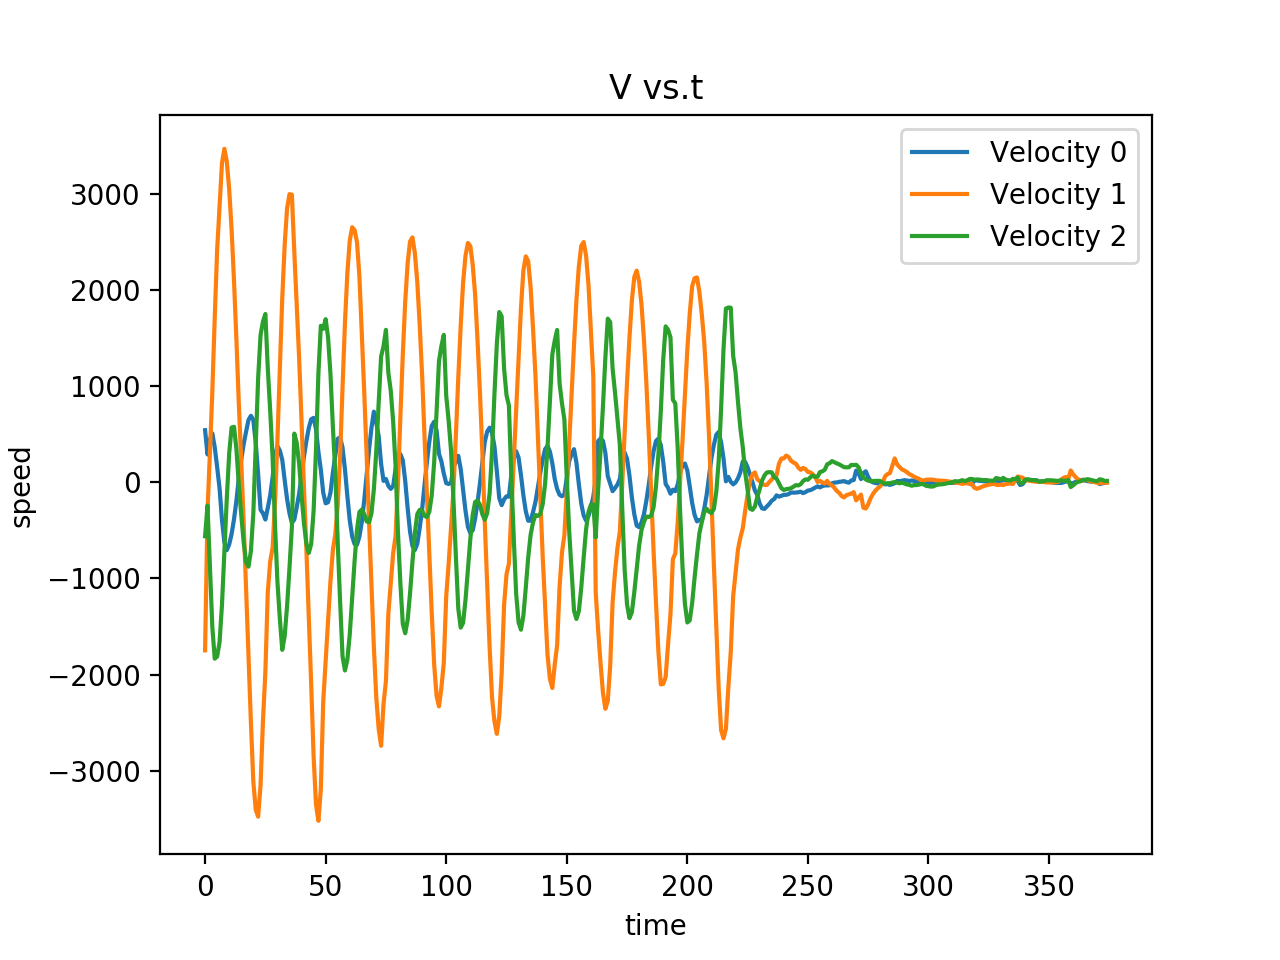

Values plotted in this chart, from the file beside it:
540.2866821, -1748.597778, -562.093689, -70.05717468, 274.9886169, 43.81539917, 1
288, -301.7, -243, -81.89, 209.8, 59.67, 1
444.3, 303.8, -865.5, -80.2, 220.4, 48.89, 1
506.7, 939.1, -1506, -79.66, 234.2, 37.58, 1
363, 1711, -1835, -79.74, 250.3, 28.66, 1
156.7, 2414, -1813, -80.6, 267.7, 23.7, 1
-63.57, 2860, -1664, -82.12, 283.7, 22.88, 1
-392.4, 3315, -1276, -83.55, 297.4, 24.89, 1
-623.8, 3465, -711.2, -85.19, 308.7, 28.92, 1
-707.2, 3334, -171.3, -86.76, 317.1, 33.17, 1
-646.8, 3042, 302, -87.56, 322.3, 37.87, 1
-537.2, 2623, 568, -87.41, 325.7, 41.04, 1
-383.7, 2088, 575.4, -86.06, 326.3, 41.5, 1
-190.6, 1472, 340.9, -83.59, 325.6, 40.42, 1
43.21, 809.2, -29.72, -80.18, 321.3, 36.44, 1
234.1, 214.7, -340.1, -76.53, 314.2, 31.25, 1
395.7, -415.4, -625.1, -72.8, 303.8, 25.5, 1
524.6, -1104, -830.5, -69.32, 289.9, 20.36, 1
646.4, -1825, -878.4, -66.57, 273.7, 17.68, 1
689.6, -2497, -717.1, -65.2, 256.9, 18.12, 1
647.3, -3112, -326.6, -65.61, 240.7, 21.75, 1
409.2, -3405, 386.1, -68.39, 229.6, 32.58, 1
83.68, -3477, 1082, -71.24, 218.6, 44.17, 1
-288.1, -3149, 1528, -74.89, 210.8, 56, 1
-322.7, -2483, 1670, -77.35, 208.6, 60.84, 1
-388.7, -1971, 1748, -78.35, 208.7, 65.55, 1
-266.8, -1145, 1184, -77.85, 209, 68.16, 1
-136.8, -824.3, 740.3, -76.08, 209.4, 64.5, 1
49.11, -682.4, 254.5, -74.94, 210.4, 57.9, 1
280.8, -215.7, -447.5, -73.55, 214.4, 49.25, 1
375.9, 439, -1035, -71.95, 223.3, 40.6, 1
328.9, 1178, -1418, -71.61, 236, 32.41, 1
232.7, 1912, -1743, -71.86, 250.5, 26.58, 1
21.99, 2463, -1602, -72.63, 265, 23.77, 1
-176.2, 2845, -1288, -74.04, 278.3, 23.23, 1
-324.6, 2994, -891.6, -75.72, 290.7, 24.09, 1
-423.7, 2988, -460.7, -77.65, 301.1, 26.69, 1
-388.7, 2393, 504.2, -79.41, 318.2, 36.2, 1
-261.2, 1835, 408.9, -78.45, 318.6, 35.56, 1
-120.5, 1288, 190.7, -76.86, 317.6, 33.18, 1
75.68, 631.8, -133, -74.1, 312.9, 29.25, 1
265.9, -55.81, -427.1, -70.98, 305.1, 25.1, 1
425.7, -694.5, -637.3, -67.53, 294.8, 20.49, 1
562, -1400, -736.4, -64.17, 281, 16.97, 1
653.5, -2101, -642.9, -61.68, 265.3, 16.49, 1
668.3, -2847, -299.7, -60.27, 248.8, 19.66, 1
551.5, -3353, 340.7, -59.84, 235.2, 27.31, 1
313.4, -3520, 1135, -61.39, 223.7, 38.38, 1
129.7, -3192, 1625, -62.87, 215.3, 45.14, 1
-110.3, -2279, 1594, -66.96, 208.8, 53.5, 1
-220.1, -1858, 1694, -70.36, 204.6, 62.52, 1
-208.7, -1444, 1505, -71.77, 202.6, 68.23, 1
-109, -1026, 1121, -69.7, 203.2, 69.41, 1
100.8, -705.3, 573.5, -64.77, 204.2, 65.2, 1
274.7, -540.4, 94.62, -62.8, 203.5, 60.06, 1
450.6, -244.2, -623.1, -61.21, 206.1, 52.07, 1
465.9, 270, -1241, -60.61, 211.7, 42.38, 1
359.6, 984, -1811, -61.07, 222.1, 33.77, 1
134.2, 1653, -1957, -62.53, 234.5, 27.67, 1
-144.1, 2174, -1846, -64.82, 246.7, 23.77, 1
-399.4, 2513, -1580, -67.31, 257.8, 21.18, 1
... 314 more rows
